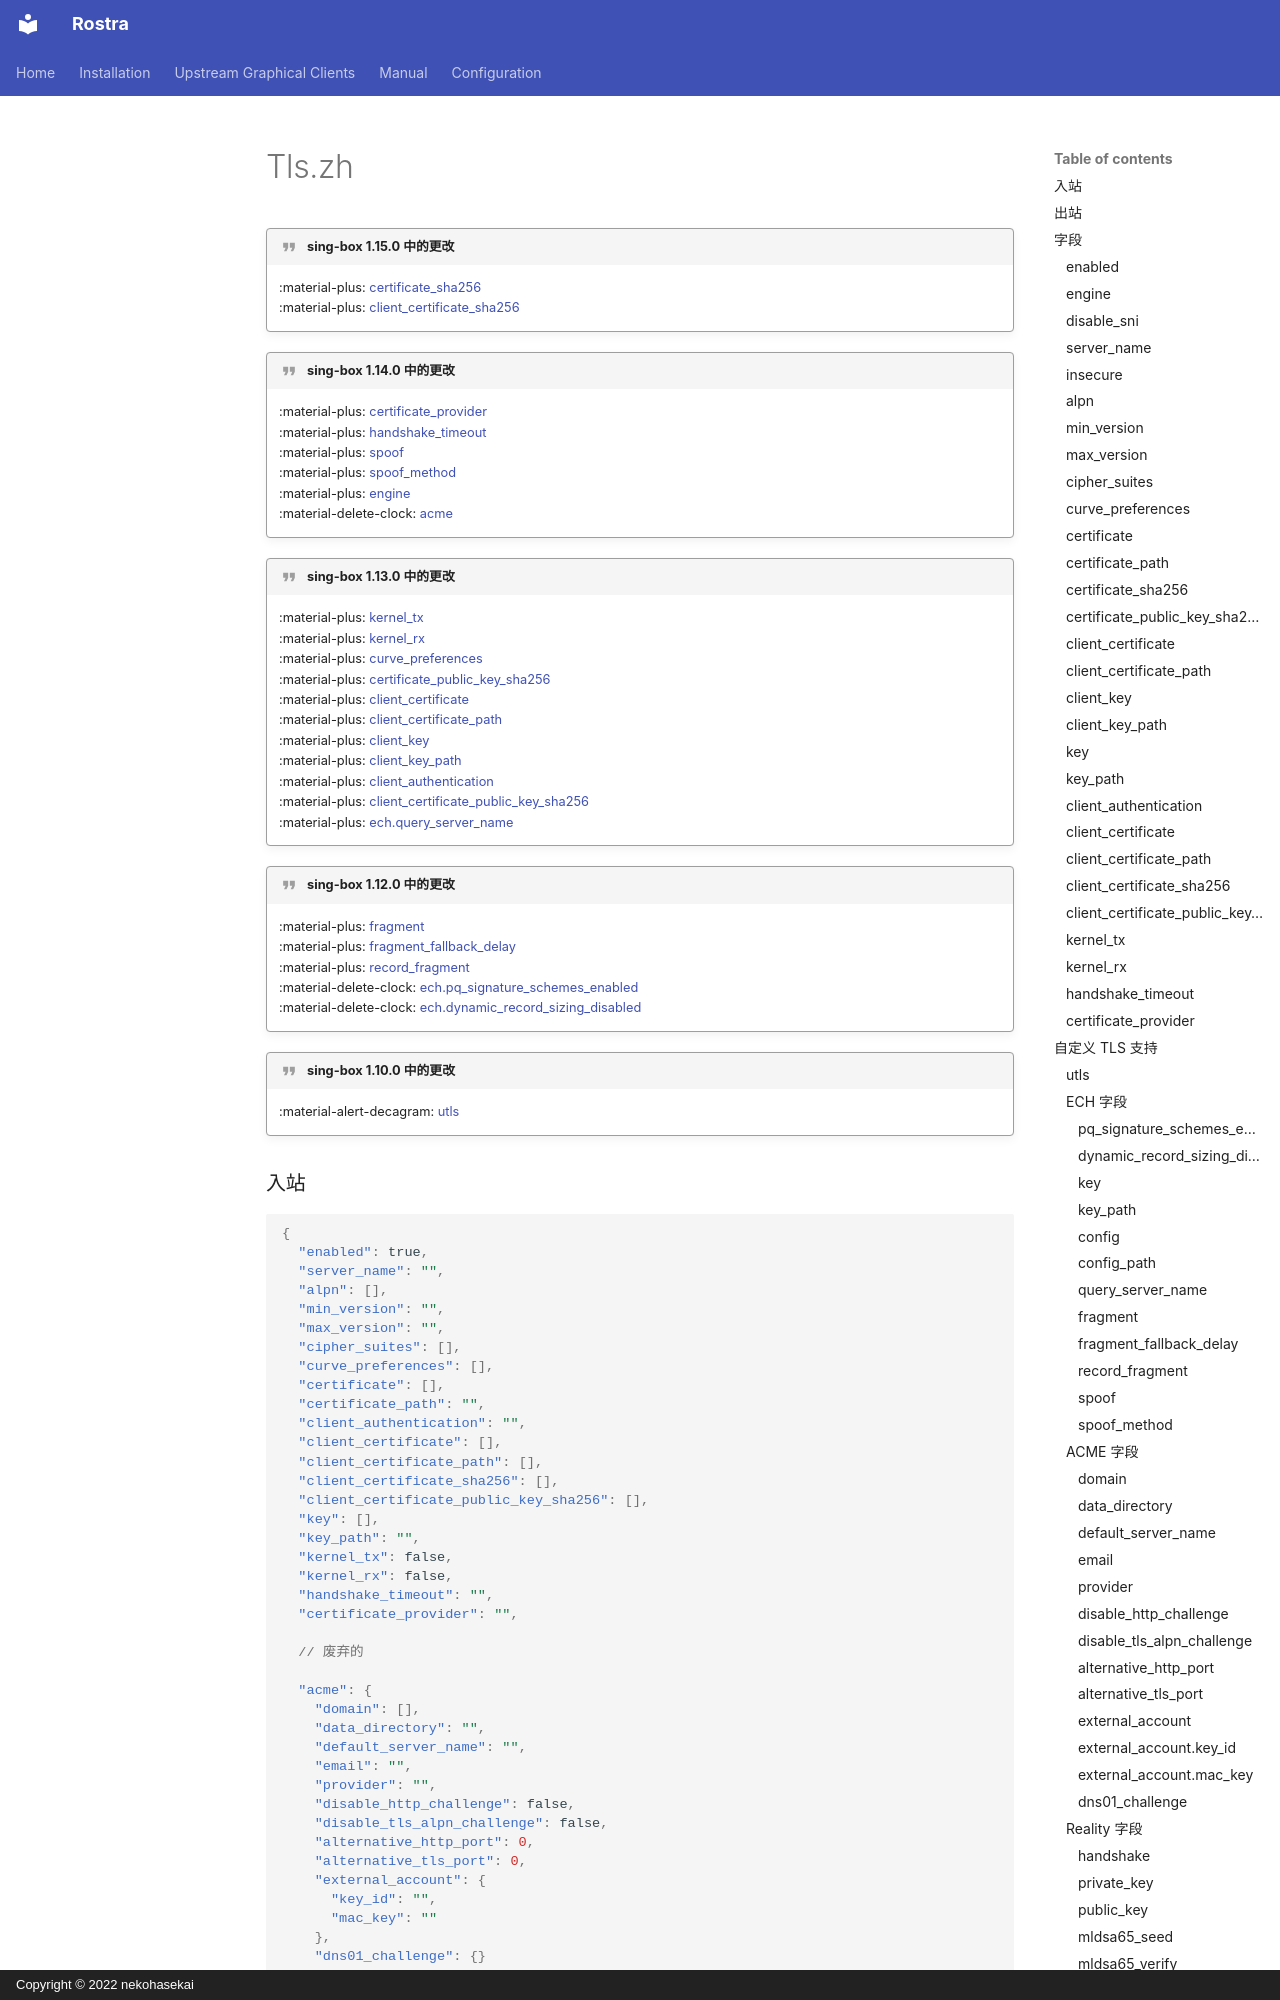

repository: fig0ut/rostra · page: configuration/shared/tls.zh/index.html · generator: mkdocs · copyright: Copyright © 2022 nekohasekai

---
icon: material/new-box
---

!!! quote "sing-box 1.15.0 中的更改"

    :material-plus: [certificate_sha256](#certificate_sha256)  
    :material-plus: [client_certificate_sha256](#client_certificate_sha256)

!!! quote "sing-box 1.14.0 中的更改"

    :material-plus: [certificate_provider](#certificate_provider)  
    :material-plus: [handshake_timeout](#handshake_timeout)  
    :material-plus: [spoof](#spoof)  
    :material-plus: [spoof_method](#spoof_method)  
    :material-plus: [engine](#engine)  
    :material-delete-clock: [acme](#acme-字段)

!!! quote "sing-box 1.13.0 中的更改"

    :material-plus: [kernel_tx](#kernel_tx)  
    :material-plus: [kernel_rx](#kernel_rx)  
    :material-plus: [curve_preferences](#curve_preferences)  
    :material-plus: [certificate_public_key_sha256](#certificate_public_key_sha256)  
    :material-plus: [client_certificate](#client_certificate)  
    :material-plus: [client_certificate_path](#client_certificate_path)  
    :material-plus: [client_key](#client_key)  
    :material-plus: [client_key_path](#client_key_path)  
    :material-plus: [client_authentication](#client_authentication)  
    :material-plus: [client_certificate_public_key_sha256](#client_certificate_public_key_sha256)  
    :material-plus: [ech.query_server_name](#query_server_name)

!!! quote "sing-box 1.12.0 中的更改"
